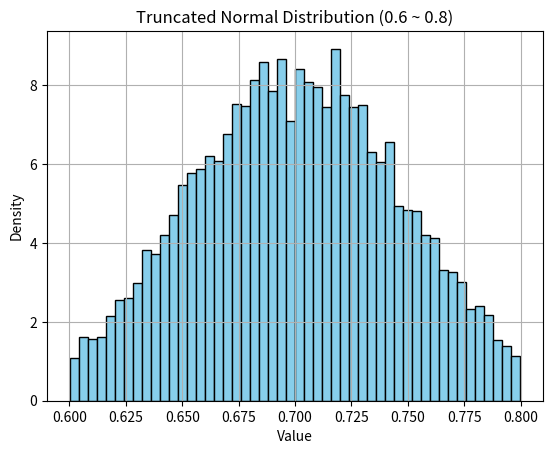

Write Python code to recreate this figure.
from scipy.stats import truncnorm
import numpy as np
import matplotlib.pyplot as plt

# 설정
mean = 0.7
std = 0.05
lower, upper = 0.6, 0.8

# truncnorm 파라미터 변환 (정규분포 기준)
a, b = (lower - mean) / std, (upper - mean) / std

# 샘플 생성
samples = truncnorm.rvs(a, b, loc=mean, scale=std, size=10000)

# 시각화
plt.hist(samples, bins=50, density=True, color='skyblue', edgecolor='black')
plt.title("Truncated Normal Distribution (0.6 ~ 0.8)")
plt.xlabel("Value")
plt.ylabel("Density")
plt.grid(True)
plt.show()

# 평균 확인
print(f"Sample mean: {np.mean(samples):.4f}")
